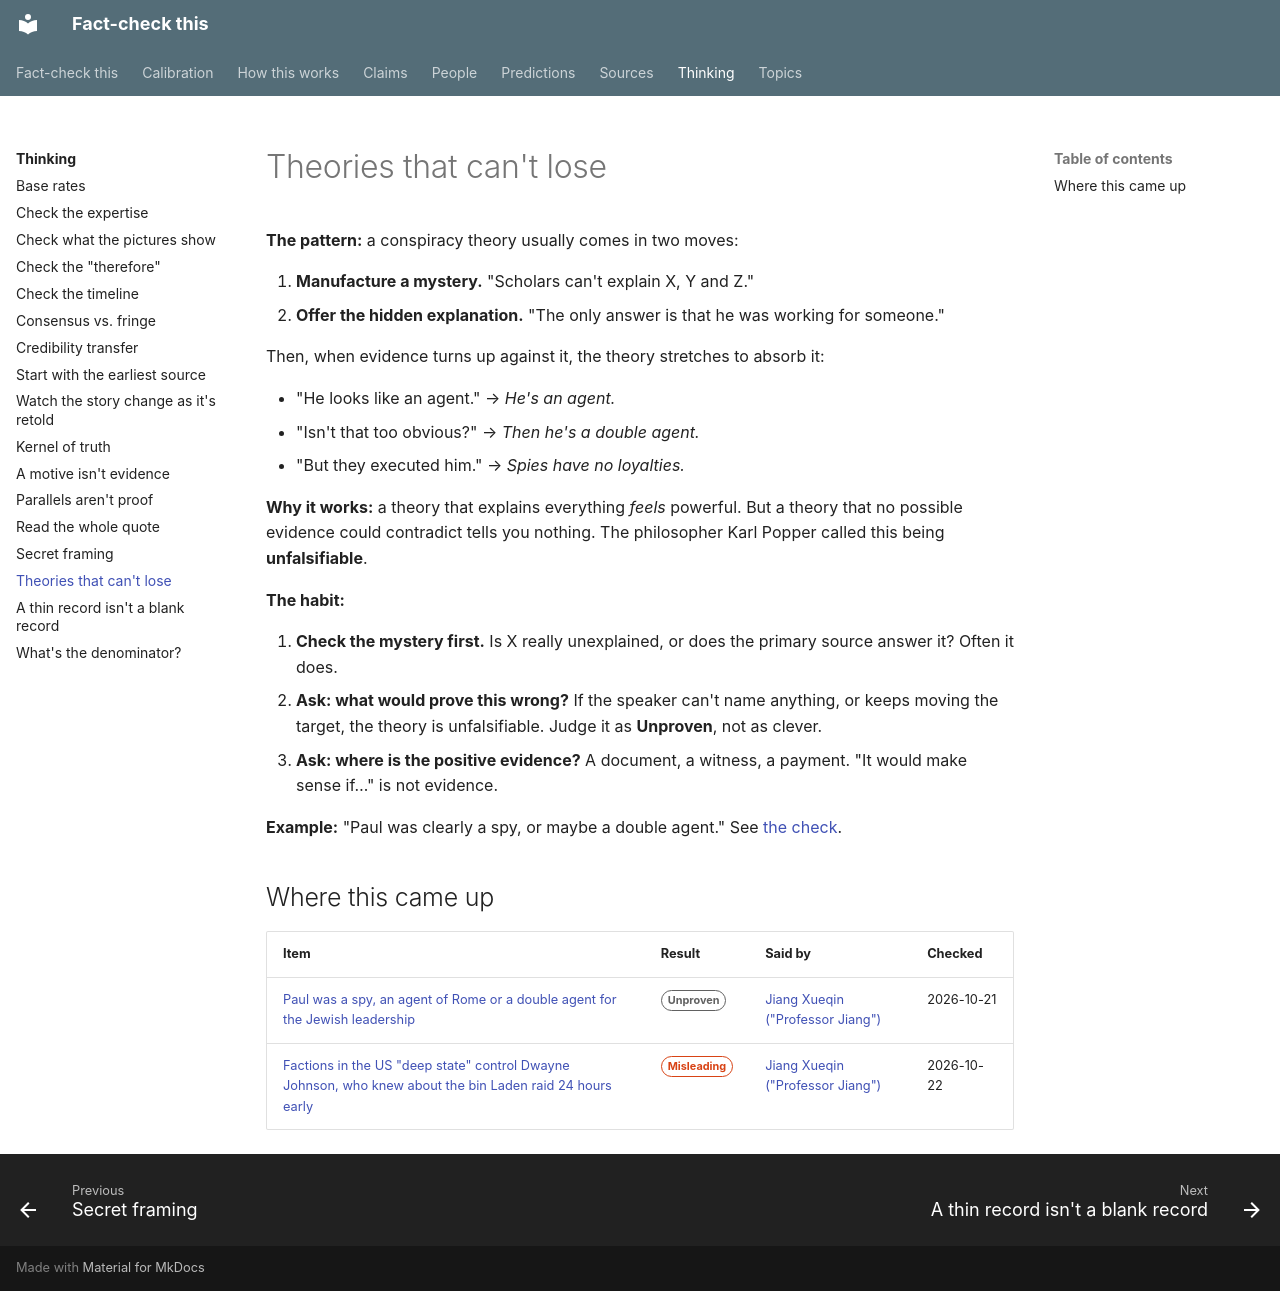

repository: makualiyev/fact-check-this · page: thinking/theories-that-cant-lose/index.html · generator: mkdocs

---
type: thinking
title: Theories that can't lose
summary: If every possible piece of evidence confirms a theory, it isn't explaining anything. Also check whether the "mysteries" it solves are really open.
---

# Theories that can't lose

**The pattern:** a conspiracy theory usually comes in two moves:

1. **Manufacture a mystery.** "Scholars can't explain X, Y and Z."
2. **Offer the hidden explanation.** "The only answer is that he was working for someone."

Then, when evidence turns up against it, the theory stretches to absorb it:

- "He looks like an agent." → *He's an agent.*
- "Isn't that too obvious?" → *Then he's a double agent.*
- "But they executed him." → *Spies have no loyalties.*

**Why it works:** a theory that explains everything *feels* powerful. But a
theory that no possible evidence could contradict tells you nothing. The
philosopher Karl Popper called this being **unfalsifiable**.

**The habit:**

1. **Check the mystery first.** Is X really unexplained, or does the primary source answer it? Often it does.
2. **Ask: what would prove this wrong?** If the speaker can't name anything, or keeps moving the target, the theory is unfalsifiable. Judge it as **Unproven**, not as clever.
3. **Ask: where is the positive evidence?** A document, a witness, a payment. "It would make sense if…" is not evidence.

**Example:** "Paul was clearly a spy, or maybe a double agent." See
[the check](../claims/paul-was-a-roman-spy.md).

## Where this came up

<!-- auto:claims -->
| Item | Result | Said by | Checked |
|---|---|---|---|
| [Paul was a spy, an agent of Rome or a double agent for the Jewish leadership](../claims/paul-was-a-roman-spy.md) | <span class="badge badge--unproven">Unproven</span> | [Jiang Xueqin ("Professor Jiang")](../people/jiang-xueqin.md) | 2026-10-21 |
| [Factions in the US "deep state" control Dwayne Johnson, who knew about the bin Laden raid 24 hours early](../claims/the-rock-controlled-by-deep-state.md) | <span class="badge badge--misleading">Misleading</span> | [Jiang Xueqin ("Professor Jiang")](../people/jiang-xueqin.md) | 2026-10-22 |
<!-- /auto:claims -->
